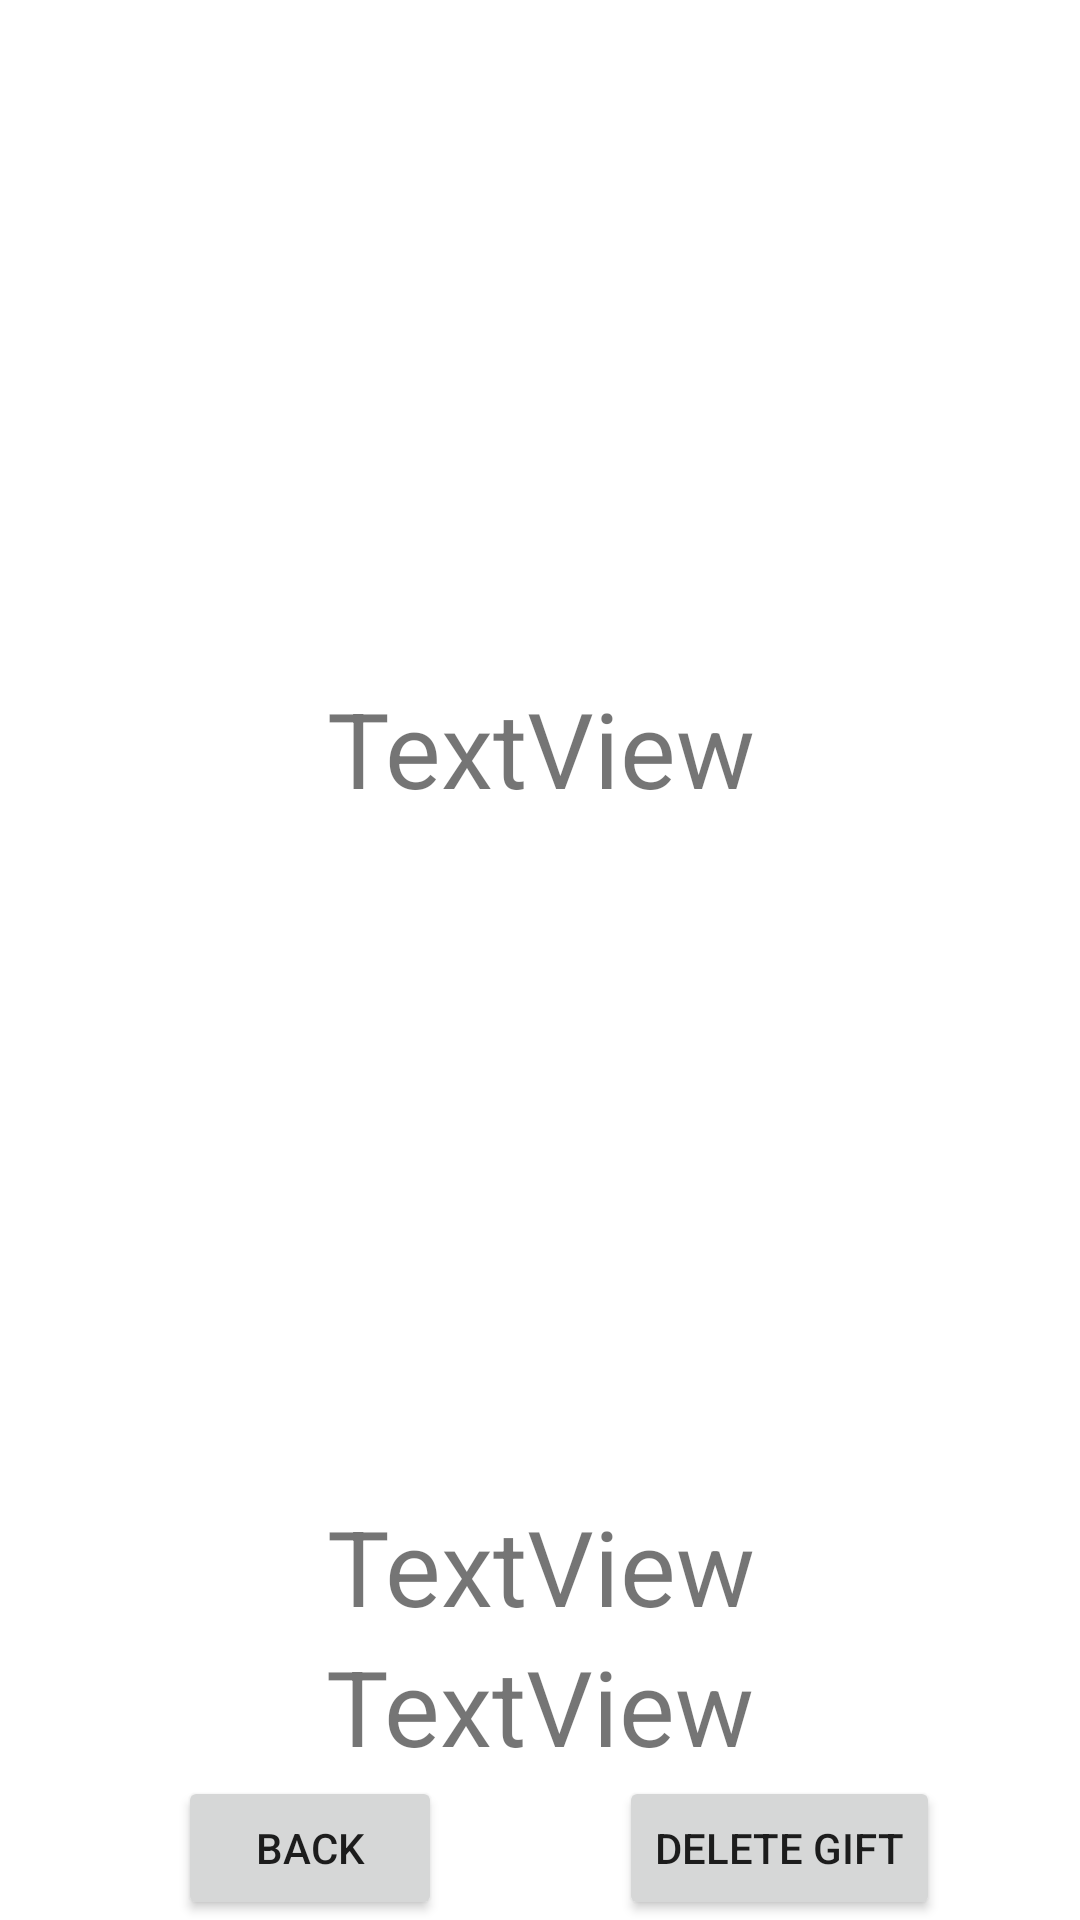

Write the Android layout XML for this screen, with the resource values it uses.
<!-- AndroidManifest.xml: application theme Theme.GiftPlannerV1 -->
<!-- res/layout/view_gift_fragment.xml -->
<?xml version="1.0" encoding="utf-8"?>
<androidx.constraintlayout.widget.ConstraintLayout xmlns:android="http://schemas.android.com/apk/res/android"
    xmlns:app="http://schemas.android.com/apk/res-auto"
    xmlns:tools="http://schemas.android.com/tools"
    android:layout_width="match_parent"
    android:layout_height="400dp"
    tools:context="ui.ViewGiftFragment">

    <TextView
        android:id="@+id/name"
        android:layout_width="wrap_content"
        android:layout_height="wrap_content"
        android:text="TextView"
        android:textSize="35dp"
        android:textAlignment="center"
        app:layout_constraintBottom_toTopOf="@id/price"
        app:layout_constraintEnd_toEndOf="parent"
        app:layout_constraintStart_toStartOf="parent"
        app:layout_constraintTop_toTopOf="parent"/>

    <TextView
        android:id="@+id/price"
        android:layout_width="wrap_content"
        android:layout_height="wrap_content"
        android:text="TextView"
        android:textSize="35dp"
        android:textAlignment="center"
        app:layout_constraintBottom_toTopOf="@id/link"
        app:layout_constraintEnd_toEndOf="parent"
        app:layout_constraintStart_toStartOf="parent" />

    <TextView
        android:id="@+id/link"
        android:layout_width="wrap_content"
        android:layout_height="wrap_content"
        android:text="TextView"
        android:textSize="35dp"
        app:layout_constraintEnd_toEndOf="parent"
        app:layout_constraintBottom_toTopOf="@id/delete_gift"
        app:layout_constraintStart_toStartOf="parent" />

    <Button
        android:id="@+id/delete_gift"
        android:layout_width="wrap_content"
        android:layout_height="wrap_content"
        android:text="Delete Gift"
        app:layout_constraintBottom_toBottomOf="parent"
        app:layout_constraintEnd_toEndOf="parent"
        app:layout_constraintHorizontal_bias="0.815"
        app:layout_constraintStart_toStartOf="parent" />

    <Button
        android:id="@+id/back_to_members"
        android:layout_width="wrap_content"
        android:layout_height="wrap_content"
        android:text="Back"
        app:layout_constraintEnd_toStartOf="@id/delete_gift"
        app:layout_constraintStart_toStartOf="parent"
        app:layout_constraintBottom_toBottomOf="parent"/>


</androidx.constraintlayout.widget.ConstraintLayout>
<!-- resources referenced by this layout -->
<resources>
  <style name="Theme.GiftPlannerV1" parent="Theme.MaterialComponents.DayNight.DarkActionBar">
          
          <item name="colorPrimary">@color/purple_500</item>
          <item name="colorPrimaryVariant">@color/purple_700</item>
          <item name="colorOnPrimary">@color/white</item>
          
          <item name="colorSecondary">@color/teal_200</item>
          <item name="colorSecondaryVariant">@color/teal_700</item>
          <item name="colorOnSecondary">@color/black</item>
          
          <item name="android:statusBarColor">?attr/colorPrimaryVariant</item>
          
          <item name="android:actionMenuTextColor">@color/white</item>
      </style>
  <!-- not gathered from this repository: default colours our renderer supplied (Android Studio template values) -->
  <color name="purple_500">#FF6200EE</color>
  <color name="purple_700">#FF3700B3</color>
  <color name="teal_200">#FF03DAC5</color>
  <color name="teal_700">#FF018786</color>
  <color name="black">#FF000000</color>
  <color name="white">#FFFFFFFF</color>
</resources>
